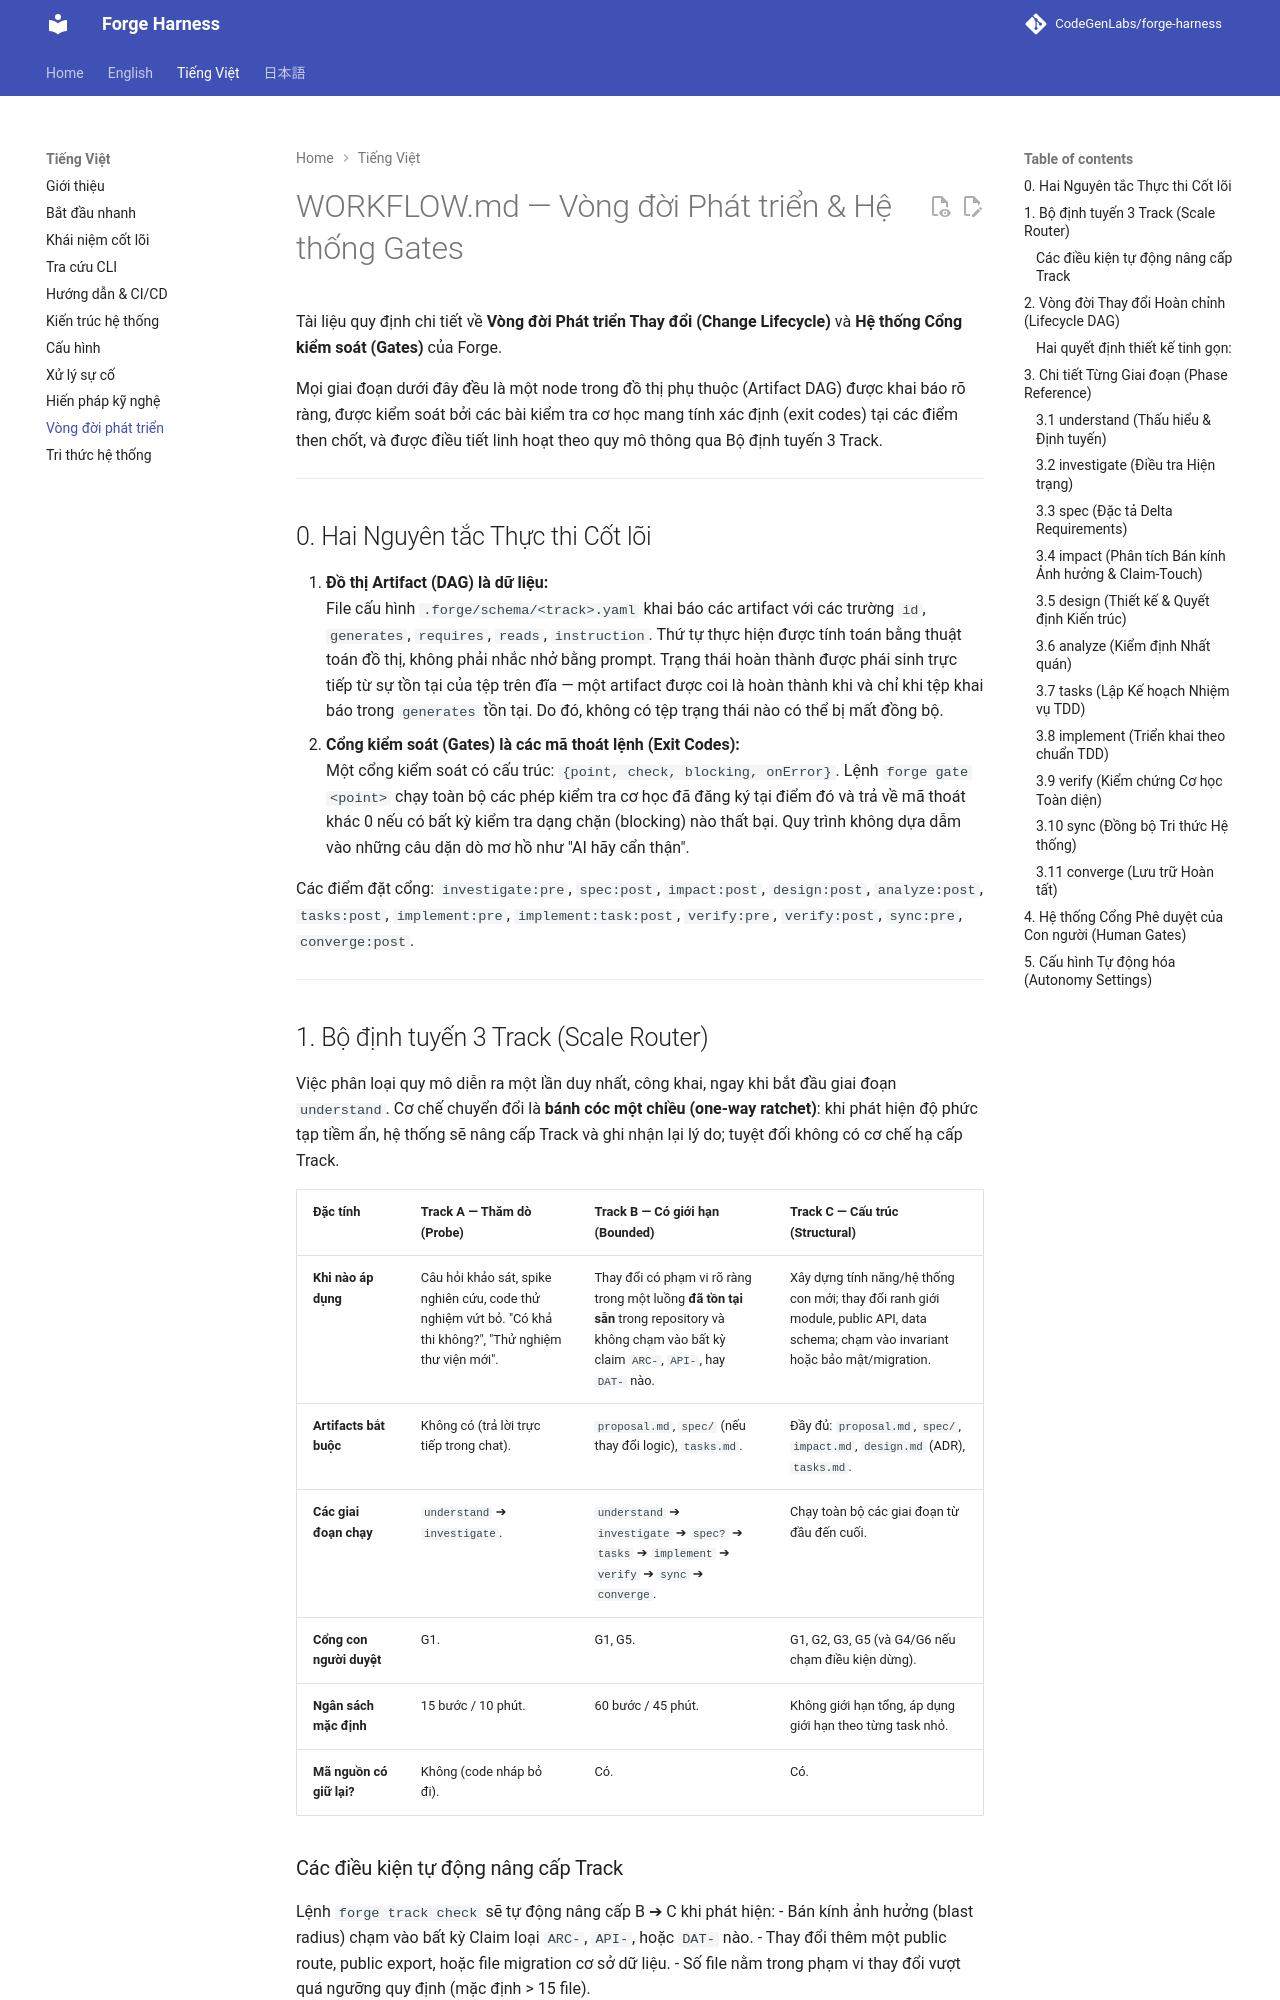

repository: CodeGenLabs/Forge · page: vi/workflow/index.html · generator: mkdocs

# WORKFLOW.md — Vòng đời Phát triển & Hệ thống Gates

Tài liệu quy định chi tiết về **Vòng đời Phát triển Thay đổi (Change Lifecycle)** và **Hệ thống Cổng kiểm soát (Gates)** của Forge.

Mọi giai đoạn dưới đây đều là một node trong đồ thị phụ thuộc (Artifact DAG) được khai báo rõ ràng, được kiểm soát bởi các bài kiểm tra cơ học mang tính xác định (exit codes) tại các điểm then chốt, và được điều tiết linh hoạt theo quy mô thông qua Bộ định tuyến 3 Track.

---

## 0. Hai Nguyên tắc Thực thi Cốt lõi

1. **Đồ thị Artifact (DAG) là dữ liệu:**  
   File cấu hình `.forge/schema/<track>.yaml` khai báo các artifact với các trường `id`, `generates`, `requires`, `reads`, `instruction`. Thứ tự thực hiện được tính toán bằng thuật toán đồ thị, không phải nhắc nhở bằng prompt. Trạng thái hoàn thành được phái sinh trực tiếp từ sự tồn tại của tệp trên đĩa — một artifact được coi là hoàn thành khi và chỉ khi tệp khai báo trong `generates` tồn tại. Do đó, không có tệp trạng thái nào có thể bị mất đồng bộ.
2. **Cổng kiểm soát (Gates) là các mã thoát lệnh (Exit Codes):**  
   Một cổng kiểm soát có cấu trúc: `{point, check, blocking, onError}`. Lệnh `forge gate <point>` chạy toàn bộ các phép kiểm tra cơ học đã đăng ký tại điểm đó và trả về mã thoát khác 0 nếu có bất kỳ kiểm tra dạng chặn (blocking) nào thất bại. Quy trình không dựa dẫm vào những câu dặn dò mơ hồ như "AI hãy cẩn thận".

Các điểm đặt cổng: `investigate:pre`, `spec:post`, `impact:post`, `design:post`, `analyze:post`, `tasks:post`, `implement:pre`, `implement:task:post`, `verify:pre`, `verify:post`, `sync:pre`, `converge:post`.

---

## 1. Bộ định tuyến 3 Track (Scale Router)

Việc phân loại quy mô diễn ra một lần duy nhất, công khai, ngay khi bắt đầu giai đoạn `understand`. Cơ chế chuyển đổi là **bánh cóc một chiều (one-way ratchet)**: khi phát hiện độ phức tạp tiềm ẩn, hệ thống sẽ nâng cấp Track và ghi nhận lại lý do; tuyệt đối không có cơ chế hạ cấp Track.

| Đặc tính | **Track A — Thăm dò (Probe)** | **Track B — Có giới hạn (Bounded)** | **Track C — Cấu trúc (Structural)** |
|---|---|---|---|
| **Khi nào áp dụng** | Câu hỏi khảo sát, spike nghiên cứu, code thử nghiệm vứt bỏ. "Có khả thi không?", "Thử nghiệm thư viện mới". | Thay đổi có phạm vi rõ ràng trong một luồng **đã tồn tại sẵn** trong repository và không chạm vào bất kỳ claim `ARC-`, `API-`, hay `DAT-` nào. | Xây dựng tính năng/hệ thống con mới; thay đổi ranh giới module, public API, data schema; chạm vào invariant hoặc bảo mật/migration. |
| **Artifacts bắt buộc** | Không có (trả lời trực tiếp trong chat). | `proposal.md`, `spec/` (nếu thay đổi logic), `tasks.md`. | Đầy đủ: `proposal.md`, `spec/`, `impact.md`, `design.md` (ADR), `tasks.md`. |
| **Các giai đoạn chạy** | `understand` ➔ `investigate`. | `understand` ➔ `investigate` ➔ `spec?` ➔ `tasks` ➔ `implement` ➔ `verify` ➔ `sync` ➔ `converge`. | Chạy toàn bộ các giai đoạn từ đầu đến cuối. |
| **Cổng con người duyệt** | G1. | G1, G5. | G1, G2, G3, G5 (và G4/G6 nếu chạm điều kiện dừng). |
| **Ngân sách mặc định** | 15 bước / 10 phút. | 60 bước / 45 phút. | Không giới hạn tổng, áp dụng giới hạn theo từng task nhỏ. |
| **Mã nguồn có giữ lại?** | Không (code nháp bỏ đi). | Có. | Có. |
